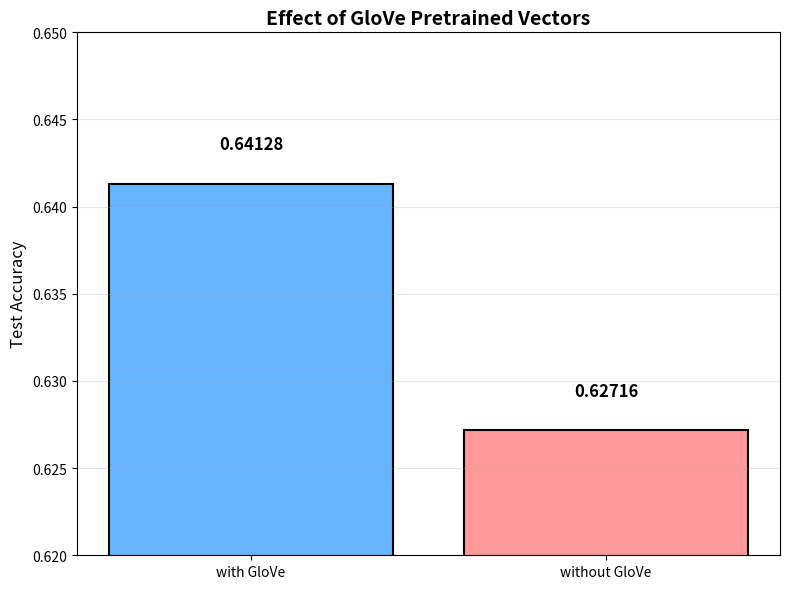

The script that saved this image:
import pandas as pd
import matplotlib.pyplot as plt
import numpy as np

# Data
data = [
    ['with GloVe', 0.64128],
    ['without GloVe', 0.62716]
]

# Convert to DataFrame
df = pd.DataFrame(data, columns=['condition', 'accuracy'])

# Create bar chart
plt.figure(figsize=(8, 6))
colors = ['#66b3ff', '#ff9999']
bars = plt.bar(df['condition'], df['accuracy'], color=colors, edgecolor='black', linewidth=1.5)

# Add value labels
for bar, acc in zip(bars, df['accuracy']):
    plt.text(bar.get_x() + bar.get_width()/2, bar.get_height() + 0.002, 
             f'{acc:.5f}', ha='center', fontsize=12, fontweight='bold')

# Customize chart
plt.ylabel('Test Accuracy', fontsize=12)
plt.title('Effect of GloVe Pretrained Vectors', fontsize=14, fontweight='bold')
plt.ylim(0.62, 0.65)
plt.grid(True, alpha=0.3, axis='y')

plt.tight_layout()
plt.show()

# Print analysis
print("="*50)
print("GLOVE PRETRAINED VECTORS ANALYSIS")
print("="*50)
print(f"\nConfiguration: kernel=[3,4,5], filters=150, optimizer=adam")
print(f"\nWith GloVe:    {df.iloc[0]['accuracy']:.5f}")
print(f"Without GloVe: {df.iloc[1]['accuracy']:.5f}")
print(f"Absolute gain: {df.iloc[0]['accuracy'] - df.iloc[1]['accuracy']:.5f}")
